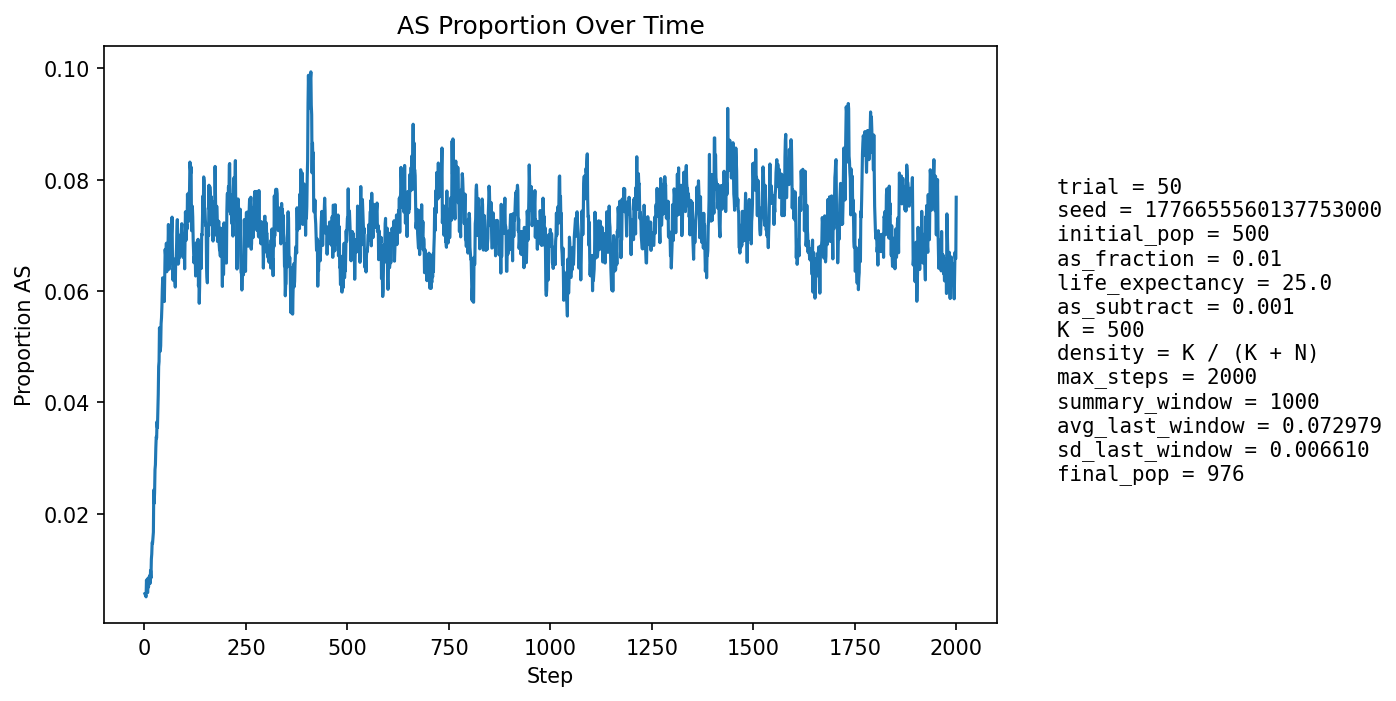

Data behind this chart, as committed beside it:
step, population_size, births, newborn_AA, newborn_AS, newborn_SS, prop_newborn_AA, prop_newborn_AS, prop_newborn_SS, prop_repro_AA, prop_repro_AS, prop_AS_population
1, 535, 126, 126, 0, 0, 1.0, 0.0, 0.0, 1.0, 0.0, 0.005607
2, 555, 122, 122, 0, 0, 1.0, 0.0, 0.0, 1.0, 0.0, 0.005405
3, 575, 121, 121, 0, 0, 1.0, 0.0, 0.0, 1.0, 0.0, 0.005217
4, 594, 123, 123, 0, 0, 1.0, 0.0, 0.0, 0.9887, 0.01132, 0.005051
5, 619, 130, 128, 2, 0, 0.9846, 0.01538, 0.0, 0.9894, 0.01056, 0.008078
6, 642, 134, 134, 0, 0, 1.0, 0.0, 0.0, 0.99, 0.009967, 0.006231
7, 663, 137, 136, 0, 1, 0.9927, 0.0, 0.007299, 0.9904, 0.009554, 0.006033
8, 688, 140, 140, 0, 0, 1.0, 0.0, 0.0, 0.9908, 0.009202, 0.005814
9, 711, 144, 142, 2, 0, 0.9861, 0.01389, 0.0, 0.9883, 0.01166, 0.008439
10, 734, 148, 148, 0, 0, 1.0, 0.0, 0.0, 0.9889, 0.01114, 0.006812
11, 754, 152, 150, 2, 0, 0.9868, 0.01316, 0.0, 0.9893, 0.0107, 0.007958
12, 772, 152, 151, 1, 0, 0.9934, 0.006579, 0.0, 0.9974, 0.002618, 0.007772
13, 788, 153, 151, 2, 0, 0.9869, 0.01307, 0.0, 0.9949, 0.005141, 0.008883
14, 803, 155, 155, 0, 0, 1.0, 0.0, 0.0, 0.995, 0.005013, 0.007472
15, 818, 157, 155, 2, 0, 0.9873, 0.01274, 0.0, 0.9927, 0.007317, 0.00978
16, 833, 160, 159, 1, 0, 0.9938, 0.00625, 0.0, 0.9905, 0.009501, 0.008403
17, 847, 161, 158, 3, 0, 0.9814, 0.01863, 0.0, 0.9907, 0.009302, 0.01181
18, 863, 163, 161, 2, 0, 0.9877, 0.01227, 0.0, 0.9909, 0.009132, 0.01275
19, 876, 163, 160, 3, 0, 0.9816, 0.0184, 0.0, 0.9888, 0.01124, 0.01484
20, 885, 164, 163, 1, 0, 0.9939, 0.006098, 0.0, 0.9867, 0.0133, 0.01469
21, 893, 165, 163, 2, 0, 0.9879, 0.01212, 0.0, 0.9846, 0.01535, 0.01568
22, 900, 165, 163, 2, 0, 0.9879, 0.01212, 0.0, 0.9826, 0.01735, 0.01667
23, 907, 166, 158, 8, 0, 0.9518, 0.04819, 0.0, 0.9807, 0.01931, 0.02426
24, 915, 167, 166, 1, 0, 0.994, 0.005988, 0.0, 0.9809, 0.01911, 0.02186
25, 923, 168, 165, 3, 0, 0.9821, 0.01786, 0.0, 0.9811, 0.01891, 0.02384
26, 931, 169, 164, 5, 0, 0.9704, 0.02959, 0.0, 0.9792, 0.02079, 0.02793
27, 938, 170, 166, 4, 0, 0.9765, 0.02353, 0.0, 0.9712, 0.02881, 0.02878
28, 943, 170, 164, 6, 0, 0.9647, 0.03529, 0.0, 0.9713, 0.02869, 0.03181
29, 947, 170, 163, 7, 0, 0.9588, 0.04118, 0.0, 0.9714, 0.02857, 0.03379
30, 953, 170, 166, 4, 0, 0.9765, 0.02353, 0.0, 0.9695, 0.03049, 0.03358
31, 958, 170, 164, 6, 0, 0.9647, 0.03529, 0.0, 0.9696, 0.03036, 0.03653
32, 959, 170, 165, 5, 0, 0.9706, 0.02941, 0.0, 0.9658, 0.03421, 0.03545
33, 963, 171, 165, 6, 0, 0.9649, 0.03509, 0.0, 0.9619, 0.03808, 0.03842
34, 965, 171, 163, 8, 0, 0.9532, 0.04678, 0.0, 0.9601, 0.03992, 0.04145
35, 969, 171, 162, 9, 0, 0.9474, 0.05263, 0.0, 0.9602, 0.03984, 0.04644
36, 972, 172, 165, 7, 0, 0.9593, 0.0407, 0.0, 0.9563, 0.04365, 0.04733
37, 974, 172, 161, 11, 0, 0.936, 0.06395, 0.0, 0.9545, 0.04554, 0.05339
38, 976, 172, 166, 6, 0, 0.9651, 0.03488, 0.0, 0.9507, 0.04931, 0.05123
39, 976, 172, 168, 4, 0, 0.9767, 0.02326, 0.0, 0.9467, 0.05325, 0.04918
40, 977, 172, 165, 7, 0, 0.9593, 0.0407, 0.0, 0.945, 0.05501, 0.05015
41, 979, 173, 162, 10, 1, 0.9364, 0.0578, 0.00578, 0.9412, 0.05882, 0.05414
42, 979, 172, 163, 9, 0, 0.9477, 0.05233, 0.0, 0.9412, 0.05882, 0.05516
43, 979, 173, 161, 11, 1, 0.9306, 0.06358, 0.00578, 0.9452, 0.05479, 0.0572
44, 978, 172, 160, 12, 0, 0.9302, 0.06977, 0.0, 0.9471, 0.05294, 0.06033
45, 978, 172, 161, 11, 0, 0.936, 0.06395, 0.0, 0.943, 0.05697, 0.06237
46, 979, 173, 165, 8, 0, 0.9538, 0.04624, 0.0, 0.9412, 0.05882, 0.05924
47, 981, 173, 165, 8, 0, 0.9538, 0.04624, 0.0, 0.9393, 0.06067, 0.06014
48, 981, 173, 162, 10, 1, 0.9364, 0.0578, 0.00578, 0.9354, 0.06458, 0.06218
49, 981, 173, 167, 6, 0, 0.9653, 0.03468, 0.0, 0.9336, 0.06641, 0.0581
50, 980, 173, 160, 13, 0, 0.9249, 0.07514, 0.0, 0.9354, 0.06458, 0.06327
51, 978, 172, 157, 14, 1, 0.9128, 0.0814, 0.005814, 0.9353, 0.06471, 0.06748
52, 977, 172, 161, 11, 0, 0.936, 0.06395, 0.0, 0.9332, 0.0668, 0.06653
53, 977, 173, 162, 11, 0, 0.9364, 0.06358, 0.0, 0.9373, 0.06275, 0.06551
54, 977, 173, 160, 13, 0, 0.9249, 0.07514, 0.0, 0.9353, 0.06471, 0.06858
55, 977, 172, 167, 5, 0, 0.9709, 0.02907, 0.0, 0.9312, 0.06876, 0.06346
56, 978, 173, 161, 12, 0, 0.9306, 0.06936, 0.0, 0.9294, 0.07059, 0.06646
57, 978, 173, 162, 11, 0, 0.9364, 0.06358, 0.0, 0.9294, 0.07059, 0.06544
58, 974, 172, 157, 14, 1, 0.9128, 0.0814, 0.005814, 0.9291, 0.07087, 0.06776
59, 973, 172, 156, 16, 0, 0.907, 0.09302, 0.0, 0.9348, 0.06522, 0.07194
60, 971, 172, 162, 9, 1, 0.9419, 0.05233, 0.005814, 0.9349, 0.06509, 0.06797
... 1,940 more rows
